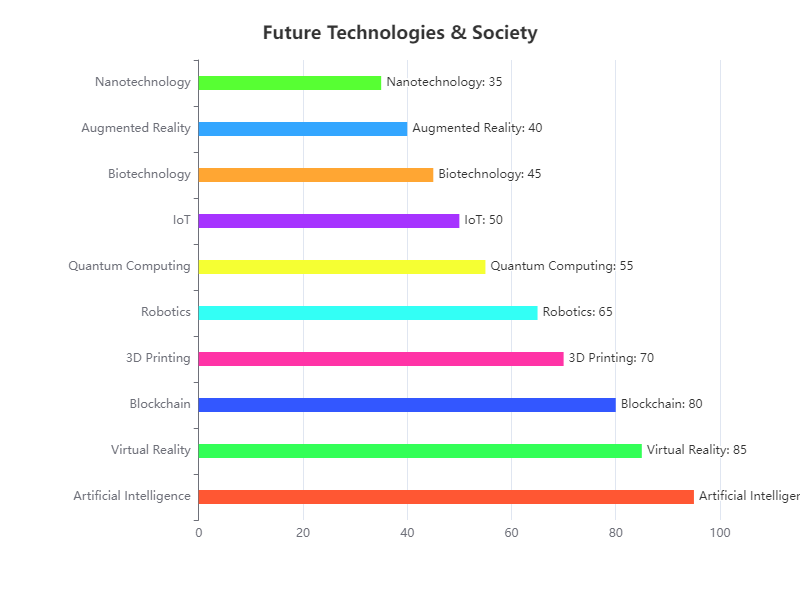

The table this chart was drawn from, first rows:
Topic, Value
Artificial Intelligence, 95
Virtual Reality, 85
Blockchain, 80
3D Printing, 70
Robotics, 65
Quantum Computing, 55
IoT, 50
Biotechnology, 45
Augmented Reality, 40
Nanotechnology, 35
